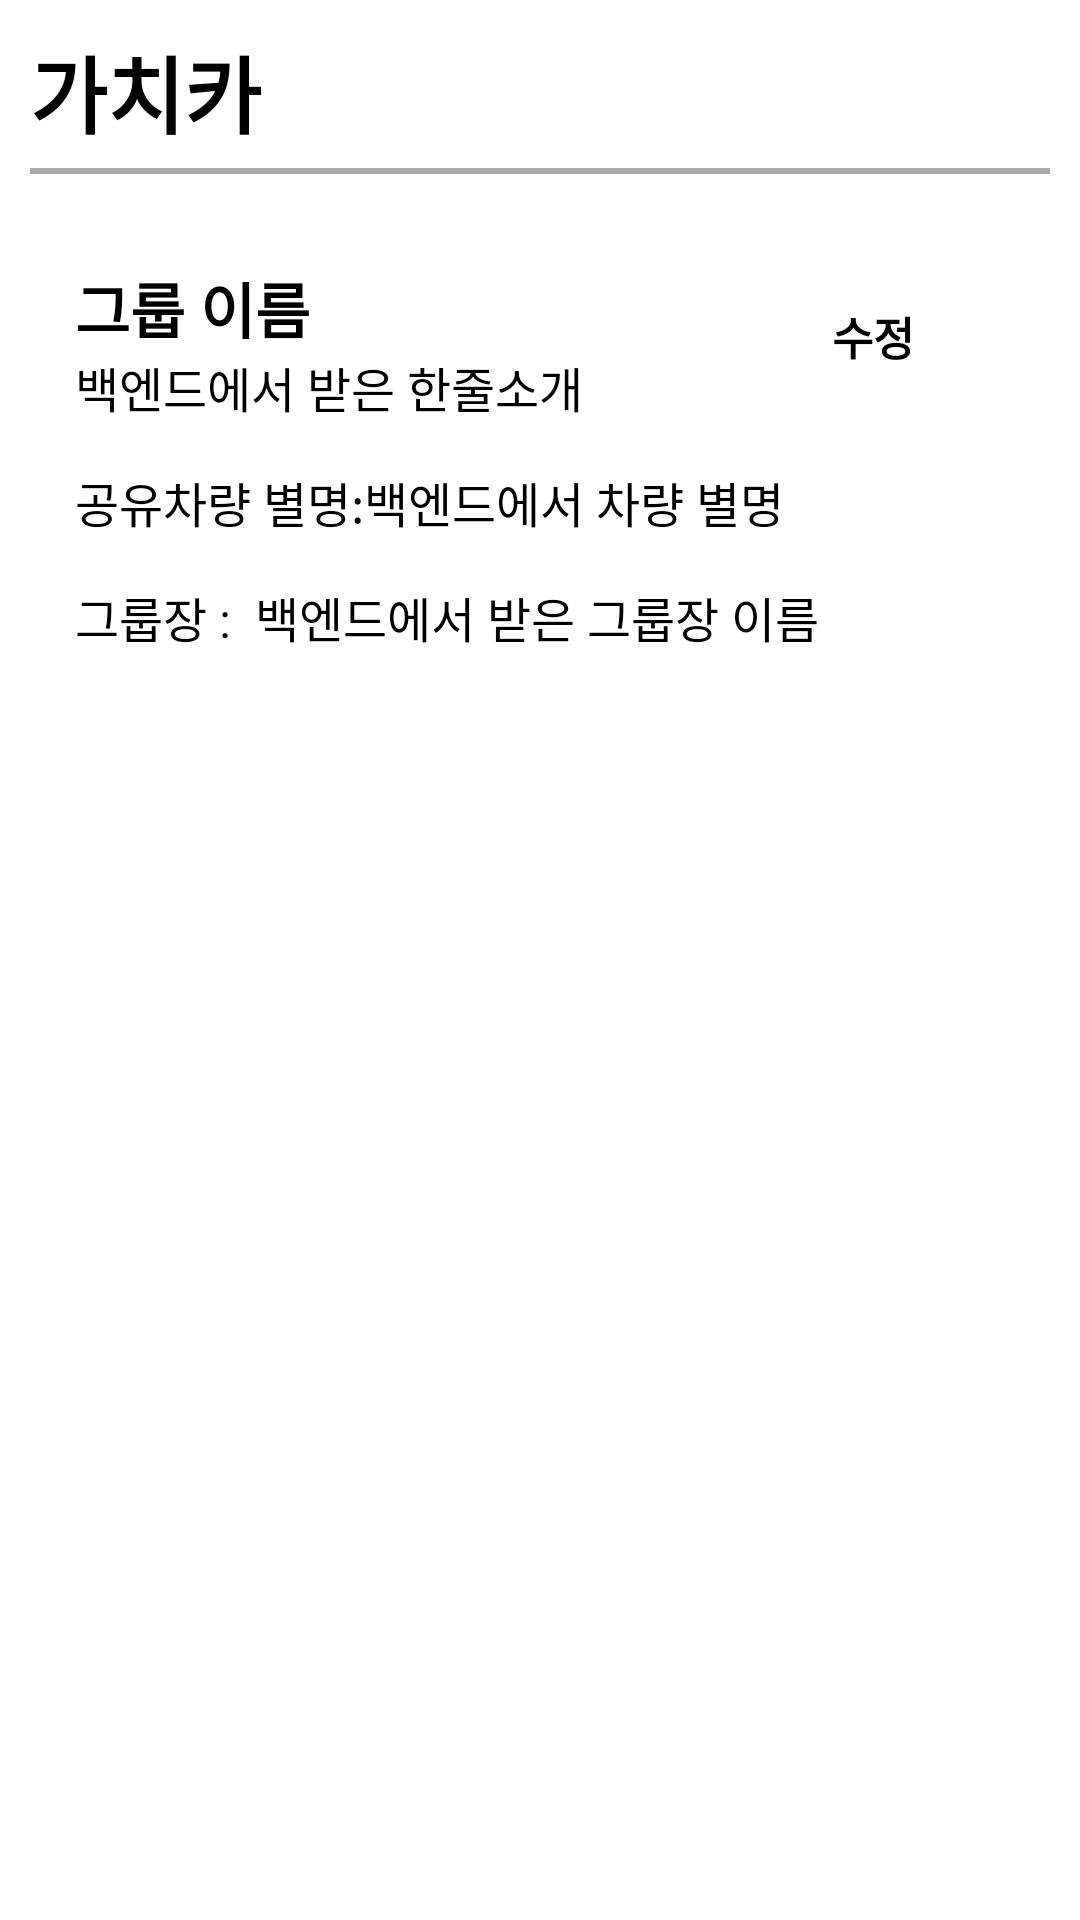

The Android layout XML behind this screen, and the referenced resources:
<!-- AndroidManifest.xml: application theme SplashActivity -->
<!-- res/layout/fragment_profile.xml -->
<?xml version="1.0" encoding="utf-8"?>
<ScrollView xmlns:android="http://schemas.android.com/apk/res/android"
    android:layout_width="match_parent"
    android:layout_height="match_parent"
    android:fillViewport="true">

    <LinearLayout
        android:layout_width="match_parent"
        android:layout_height="wrap_content"
        android:orientation="vertical"
        android:padding="10dp"
        android:gravity="center_horizontal">

        <TextView
            android:layout_width="wrap_content"
            android:layout_height="wrap_content"
            android:text="가치카"
            android:textSize="28sp"
            android:textStyle="bold"
            android:layout_marginBottom="5dp"
            android:layout_gravity="start"
            android:textColor="@color/black"/>

        <View
            android:layout_width="match_parent"
            android:layout_height="2dp"
            android:background="@android:color/darker_gray"
            android:layout_marginBottom="15dp"/>

        <LinearLayout
            android:layout_width="match_parent"
            android:layout_height="wrap_content"
            android:background="@drawable/rounded_rec"
            android:orientation="vertical"
            android:padding="15dp">


            <LinearLayout
                android:layout_width="match_parent"
                android:layout_height="wrap_content"
                android:orientation="horizontal"
                android:layout_marginBottom="15dp">
                <LinearLayout
                    android:layout_width="wrap_content"
                    android:layout_height="wrap_content"
                    android:orientation="vertical"
                    android:layout_weight="1">

                    
                    <TextView
                        android:id="@+id/tvGroupName"
                        android:layout_width="wrap_content"
                        android:layout_height="wrap_content"
                        android:text="그룹 이름"
                        android:textSize="20sp"
                        android:textStyle="bold"
                        android:textColor="@color/black" />

                    
                    <TextView
                        android:id="@+id/tvOneLineDesc"
                        android:layout_width="wrap_content"
                        android:layout_height="wrap_content"
                        android:text="백엔드에서 받은 한줄소개"
                        android:textSize="16sp"
                        android:textStyle="normal"
                        android:textColor="@color/black" />
                </LinearLayout>

                <android.widget.Button
                    android:id="@+id/editGroupDetail"
                    android:layout_width="wrap_content"
                    android:layout_height="wrap_content"
                    android:textSize="15sp"
                    android:textStyle="bold"
                    android:textColor="@color/black"
                    android:background="@drawable/buttomcomponent"
                    android:text="수정"/>
            </LinearLayout>





            <LinearLayout
                android:layout_width="match_parent"
                android:layout_height="wrap_content"
                android:orientation="horizontal"
                android:layout_marginBottom="15dp">


                <TextView
                    android:layout_width="wrap_content"
                    android:layout_height="wrap_content"
                    android:text="공유차량 별명:"
                    android:textSize="16sp"
                    android:textStyle="normal"
                    android:textColor="@color/black"/>

                
                <TextView
                    android:id="@+id/tvCarNickname"
                    android:layout_width="wrap_content"
                    android:layout_height="wrap_content"
                    android:text="백엔드에서 차량 별명"
                    android:textSize="16sp"
                    android:textStyle="normal"
                    android:textColor="@color/black"
                    android:layout_weight="1"/>


            </LinearLayout>

            <LinearLayout
                android:layout_width="match_parent"
                android:layout_height="wrap_content"
                android:orientation="horizontal"
                android:layout_marginBottom="8dp">

                <TextView
                    android:layout_width="wrap_content"
                    android:layout_height="wrap_content"
                    android:text="그룹장 :"
                    android:textSize="16sp"
                    android:textStyle="normal"
                    android:textColor="@color/black"/>

                
                <TextView
                    android:id="@+id/tvGroupLeaderName"
                    android:layout_width="wrap_content"
                    android:layout_height="wrap_content"
                    android:layout_marginStart="8dp"
                    android:text="백엔드에서 받은 그룹장 이름"
                    android:textSize="16sp"
                    android:textStyle="normal"
                    android:textColor="@color/black"
                    android:layout_weight="1"/>


            </LinearLayout>


        </LinearLayout>
    </LinearLayout>
</ScrollView>
<!-- resources referenced by this layout -->
<resources>
  <color name="black">#FF000000</color>
  <style name="SplashActivity" parent="Theme.MaterialComponents.Light.NoActionBar">
          <item name="android:windowBackground">@drawable/splash_drawable</item>
          <item name="windowNoTitle">true</item>
          <item name="android:windowFullscreen">true</item>
      </style>
</resources>
